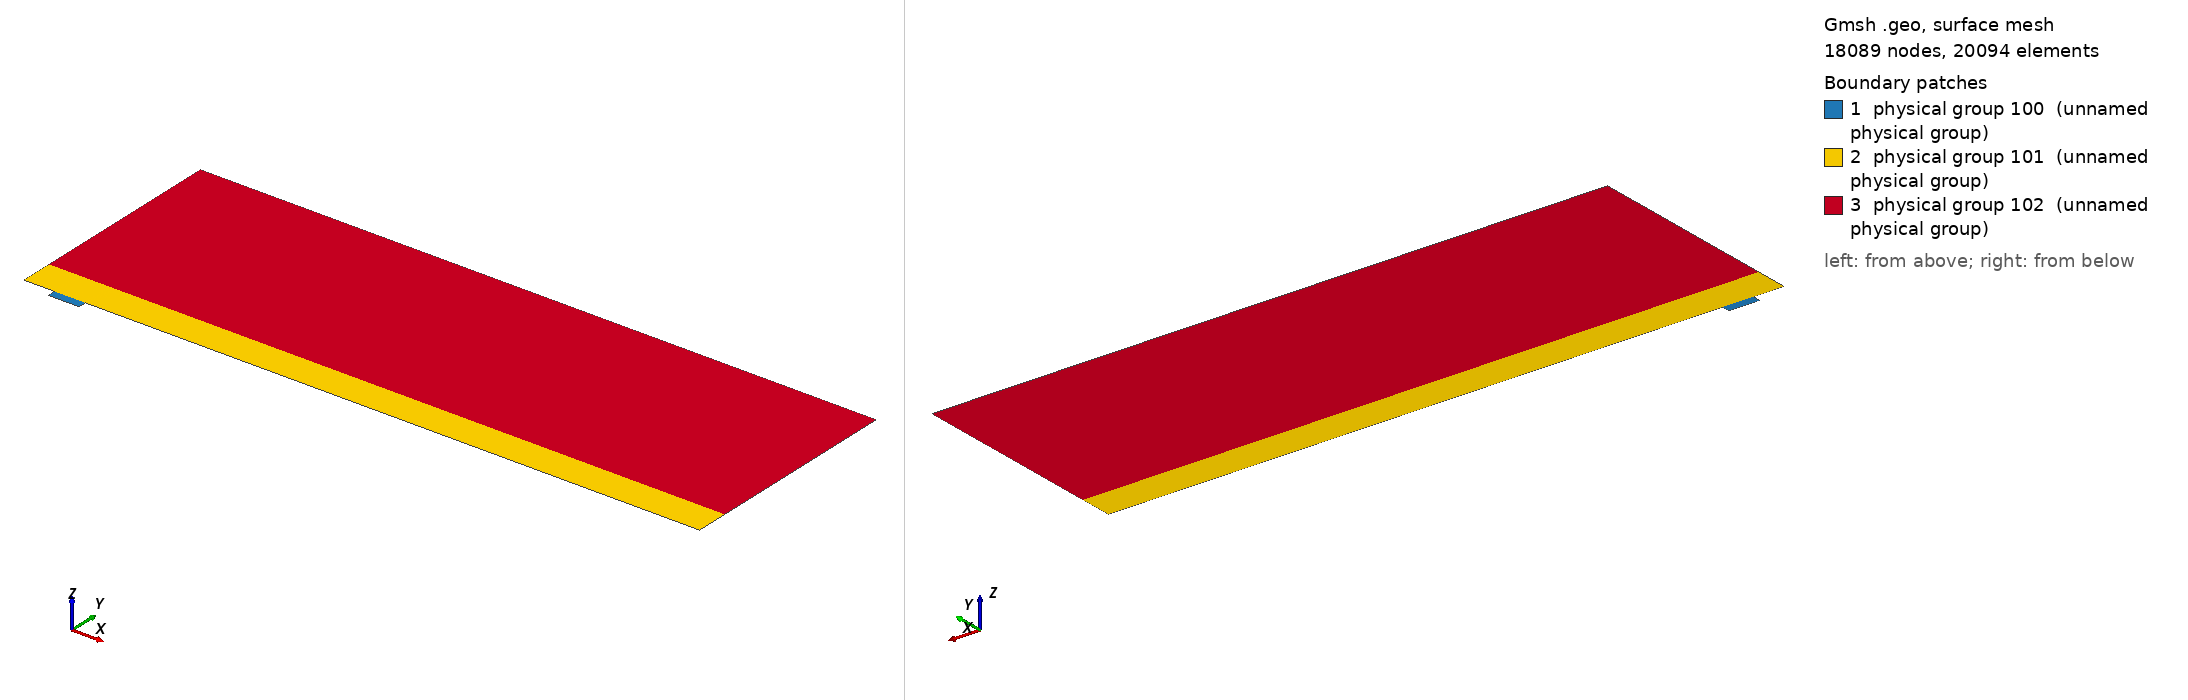

Gmsh geometry script, surface-meshed: 18089 nodes, 20094 surface elements. Boundary patches (legend numbers): 1 physical group 100 (unnamed physical group), 2 physical group 101 (unnamed physical group), 3 physical group 102 (unnamed physical group). Left view from above one corner, right view from below the opposite corner. Legend entries are the model's physical surfaces. The drawing asked Gmsh for element sizes between 1% and 20% of the model's largest extent; the script's own settings can give other sizes.

=== mesh.geo (drawn) ===
// Macro parameters
deltaStar = 1;
D = 4 * deltaStar; // depth of the gap 
W = 15 * deltaStar; // width of the gap
BLwidth = 2.85 * deltaStar; // boundary layer thickness, fixed value
BL = 4 * D; // height of the second layer of quad elements
x0 = 1 * W; // x distance from inflow to gap
lengthOutflow = 20 * W; // length after the gap
x1 = W + lengthOutflow; // last point of the domain
triagHeightRegion = 6 * BL; // height of the triangular region
h = BL + triagHeightRegion; // height of the domain


// Micro parameters
dx = 0.05; // dx of square elements near the leading and trailing edge of the gap (most resolution-demanding points in the domain)

// All the value below are between 0 and 1. =1  means the elements are all equal in size. Avoid using values very close to 1, because we dividing by log(p) in the formula.
p_in_v = 0.95; // densitiy concentration of elements inside the gap, vertically.
p_in_h = 0.95; // densitiy concentration of elements inside the gap, horizontally. 

p_out_h = 0.9; // densitiy concentration of elements outside the gap, horizontally.
p_out_v_inflow = 0.94; // densitiy concentration of elements outside the gap, vertically, near the inflow.
p_out_v_outflow = 0.98; // densitiy concentration of elements outside the gap, vertically, near the outflow.
p_triag_h = 1.2; // densitiy concentration of elements in the triangular region of the domain, horizontally.


// Automated parameters 
a_in_v = dx / (W / 2);
a_in_h = dx / (D / 2);
a_out_h = dx / BL;
a_out_v_inflow = dx / x0;
a_out_v_outflow = dx / lengthOutflow;

// for the derivation of the formula, see file 20250123_gmshFormula.md in the docs folder
N_in_v = Ceil( Log (a_in_v / (1 - p_in_v + a_in_v * p_in_v)) / Log(p_in_v) );
N_in_h = Ceil( Log (a_in_h / (1 - p_in_h + a_in_h * p_in_h)) / Log(p_in_h) );
N_out_h = Ceil( Log (a_out_h / (1 - p_out_h + a_out_h * p_out_h)) / Log(p_out_h) );
N_out_v_inflow = Ceil( Log (a_out_v_inflow / (1 - p_out_v_inflow + a_out_v_inflow * p_out_v_inflow)) / Log(p_out_v_inflow) );
N_out_v_outflow = Ceil( Log (a_out_v_outflow / (1 - p_out_v_outflow + a_out_v_outflow * p_out_v_outflow)) / Log(p_out_v_outflow) );

// for triangular region
dx_triag_h = BL * (1 - p_out_h) / (1 - p_out_h ^ (N_out_h + 1));
a_triag_h = dx_triag_h / triagHeightRegion;
N_triag_h = Ceil( Log (1 - (1 - p_triag_h) / a_triag_h) / Log(p_triag_h) );
dx_triag_v = triagHeightRegion * p_triag_h ^ N_triag_h * (1 - p_triag_h) / (1 - p_triag_h ^ (N_triag_h + 1));
a_triag_v = dx_triag_v / (x0 + W + lengthOutflow);
N_triag_v = Ceil( 1/(a_triag_v) - 1 ); // we assume p_triag_v = 1, otherwise the formula is different


Point(1) = {-x0, 0, 0};
Point(2) = {0,0,0};
Point(3) = {0,-D,0};
Point(4) = {W,-D,0};
Point(5) = {W,0,0};
Point(6) = {x1,0,0};
Point(7) = {x1,BL,0};
Point(8) = {x1,h,0};
Point(9) = {-x0,h,0};
Point(10) = {-x0,BL,0};
Point(11) = {0,BL,0};
Point(12) = {W,BL,0};
Point(13) = {W/2,0,0};
Point(14) = {W/2,BL,0};
Point(15) = {0,-D/2,0};
Point(16) = {W/2,-D,0};
Point(17) = {W,-D/2,0};

Line(1) = {1,2};
Line(2) = {2,15};
Line(3) = {3,16};
Line(4) = {4,17};
Line(5) = {5,6};
Line(6) = {6,7};
Line(7) = {7,8};
Line(8) = {8,9};
Line(9) = {9,10};
Line(10) = {10,1};
Line(11) = {10,11};
Line(12) = {11,14};
Line(13) = {12,7};
Line(14) = {2,13};
Line(15) = {15,3};
Line(16) = {16,4};
Line(17) = {17,5};
Line(18) = {13,5};
Line(19) = {14,12};

Curve Loop(1) = {2, 15, 3, 16, 4, 17, -18, -14};
Plane Surface(1) = {1};

Curve Loop(2) = {1,14,18,5,6,-13,-19,-12,-11,10};
Plane Surface(2) = {2};

Curve Loop(3) = {11, 12, 19, 13, 7, 8, 9};
Plane Surface(3) = {3};


Transfinite Surface {1} = {3, 4, 5, 2}; // number '1' must match the number '1' of plane surface
Transfinite Surface {2} = {1, 6, 7, 10}; // number '2' must match the number '2' of plane surface

Transfinite Curve {-14, 18, -3, 16, -12, 19} = N_in_v Using Progression p_in_v;
Transfinite Curve {-2, 15, 17, -4} = N_in_h Using Progression p_in_h;


Transfinite Curve {1, 11} = N_out_v_inflow Using Progression p_out_v_inflow;
Transfinite Curve {10, -6} = N_out_h Using Progression p_out_h;
Transfinite Curve {-13, -5} = N_out_v_outflow Using Progression p_out_v_outflow;

Recombine Surface {1, 2};

Transfinite Curve {8} = N_triag_v Using Progression 1;
Transfinite Curve {7, -9} = N_triag_h Using Progression p_triag_h;

// defining boundary
Physical Curve(1) = {9, 10}; // inlet
Physical Curve(2) = {6, 7}; // outlet
Physical Curve(3) = {8}; // top
Physical Curve(4) = {1, 3, 16, 5, 2, 15, 4, 17}; // wall


Physical Surface(100) = {1};
Physical Surface(101) = {2};
Physical Surface(102) = {3};
